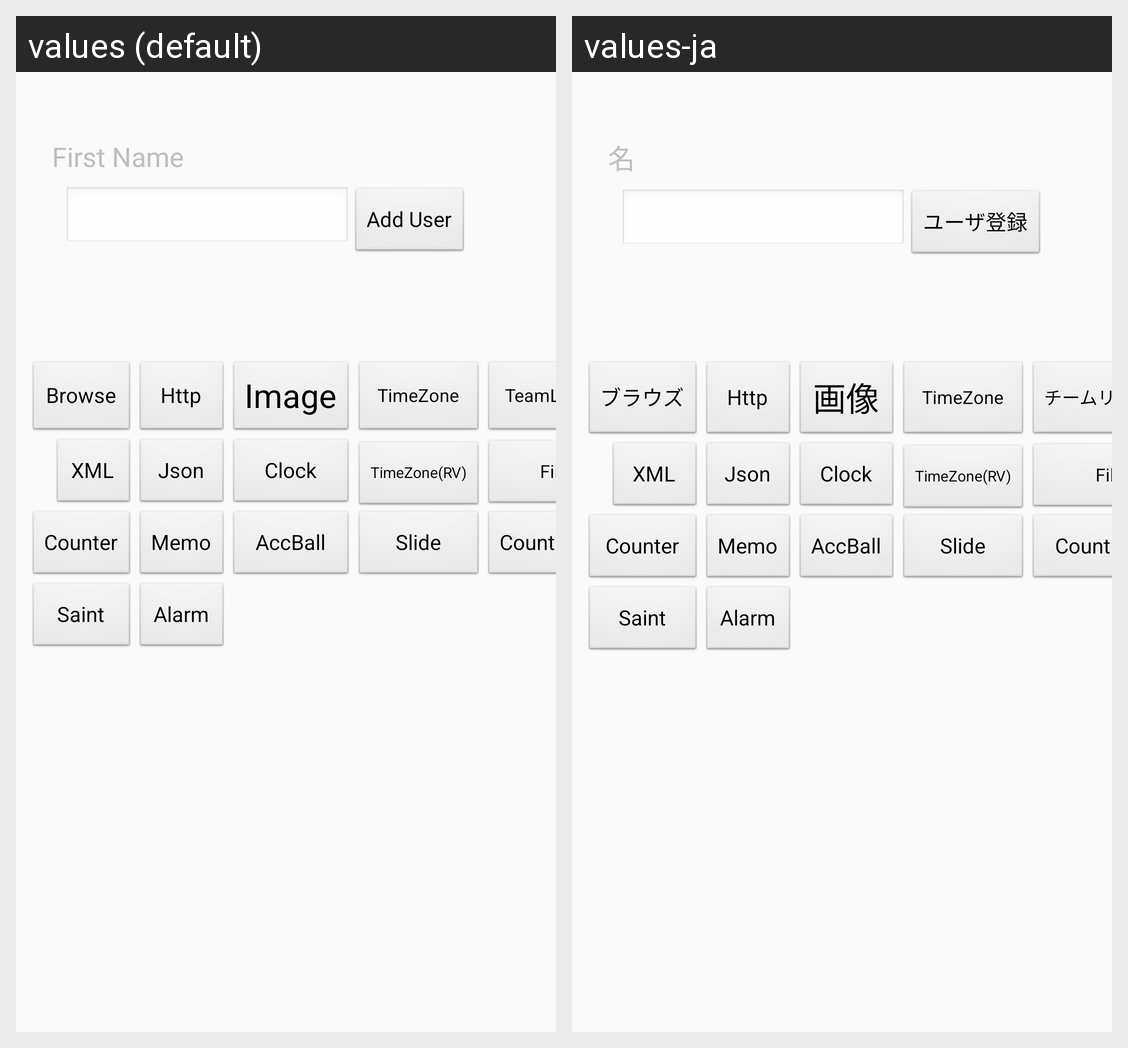

This grid shows one Android layout under two languages. Give, for every string resource on the screen, its name, the default text and each shown locale's text.
Android screen res/layout/activity_main.xml rendered under 2 locales, left to right: values (default), values-ja. Device: Nexus 5 (rendered at 1080×1920; each locale shown at half size, 540×960, under a caption strip naming it); theme Theme.AppCompat.Light.
Strings drawn on this screen, with the default value and each locale's value (text and hints the layout hard-codes, and strings that could not be matched under every locale, appear in the picture but are not listed):

LABEL_FIRST_NAME
  values: First Name
  values-ja: 名

BTN_ADD_USER
  values: Add User
  values-ja: ユーザ登録

BTN_BROWSE
  values: Browse
  values-ja: ブラウズ

BTN_HTTP
  values: Http
  values-ja: Http

BTN_IMAGE
  values: Image
  values-ja: 画像

BTN_TIMEZONE
  values: TimeZone
  values-ja: TimeZone

BTN_TEAM_LIST
  values: TeamList
  values-ja: チームリスト

BTN_XML
  values: XML
  values-ja: XML  [not translated; the default value is used]

BTN_JSON
  values: Json
  values-ja: Json

BTN_CLOCK
  values: Clock
  values-ja: Clock

BTN_TIMEZONE_RV
  values: TimeZone(RV)
  values-ja: TimeZone(RV)  [not translated; the default value is used]

BTN_FILE
  values: File
  values-ja: File  [not translated; the default value is used]
